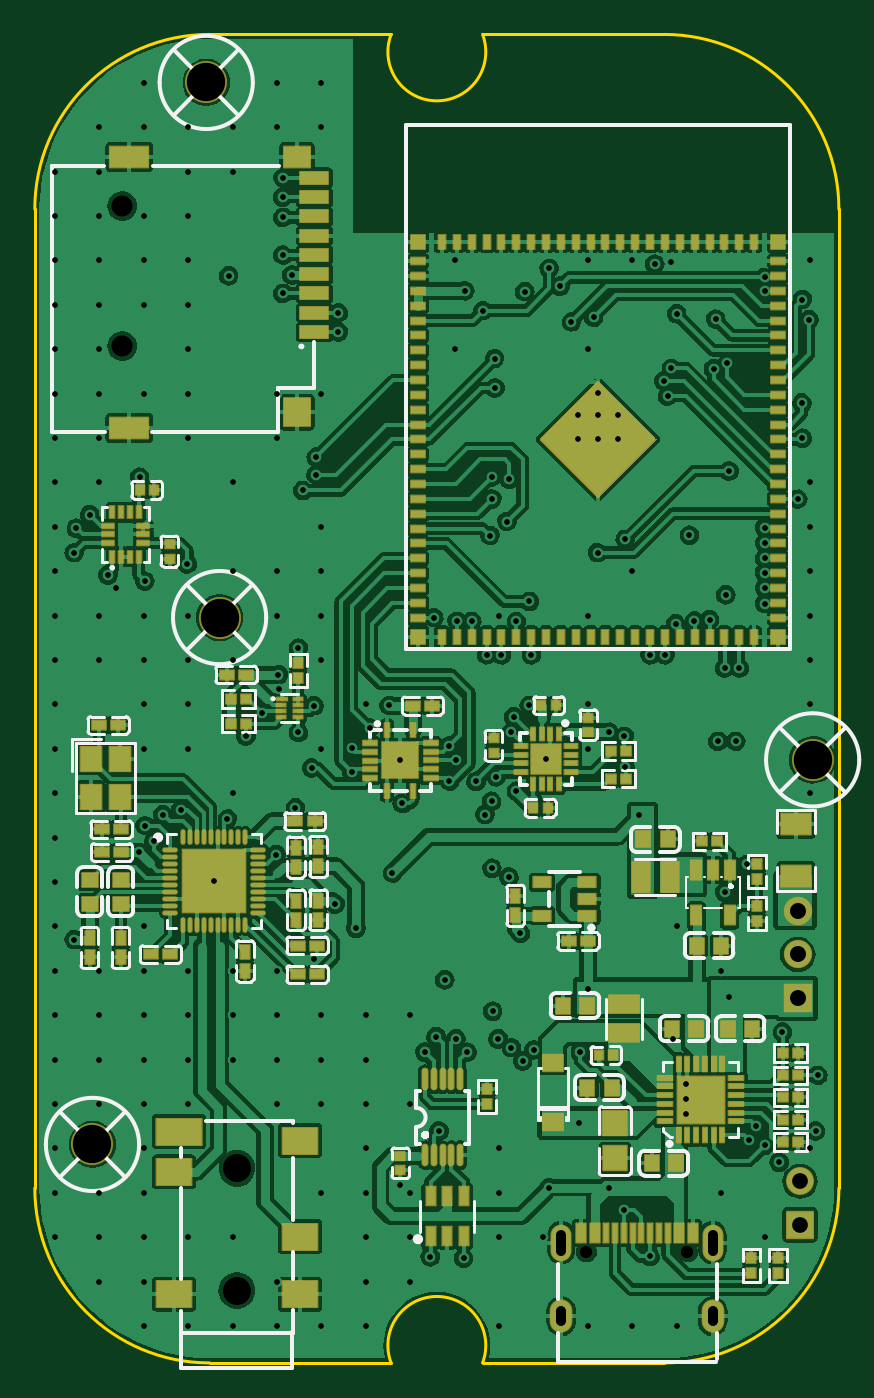
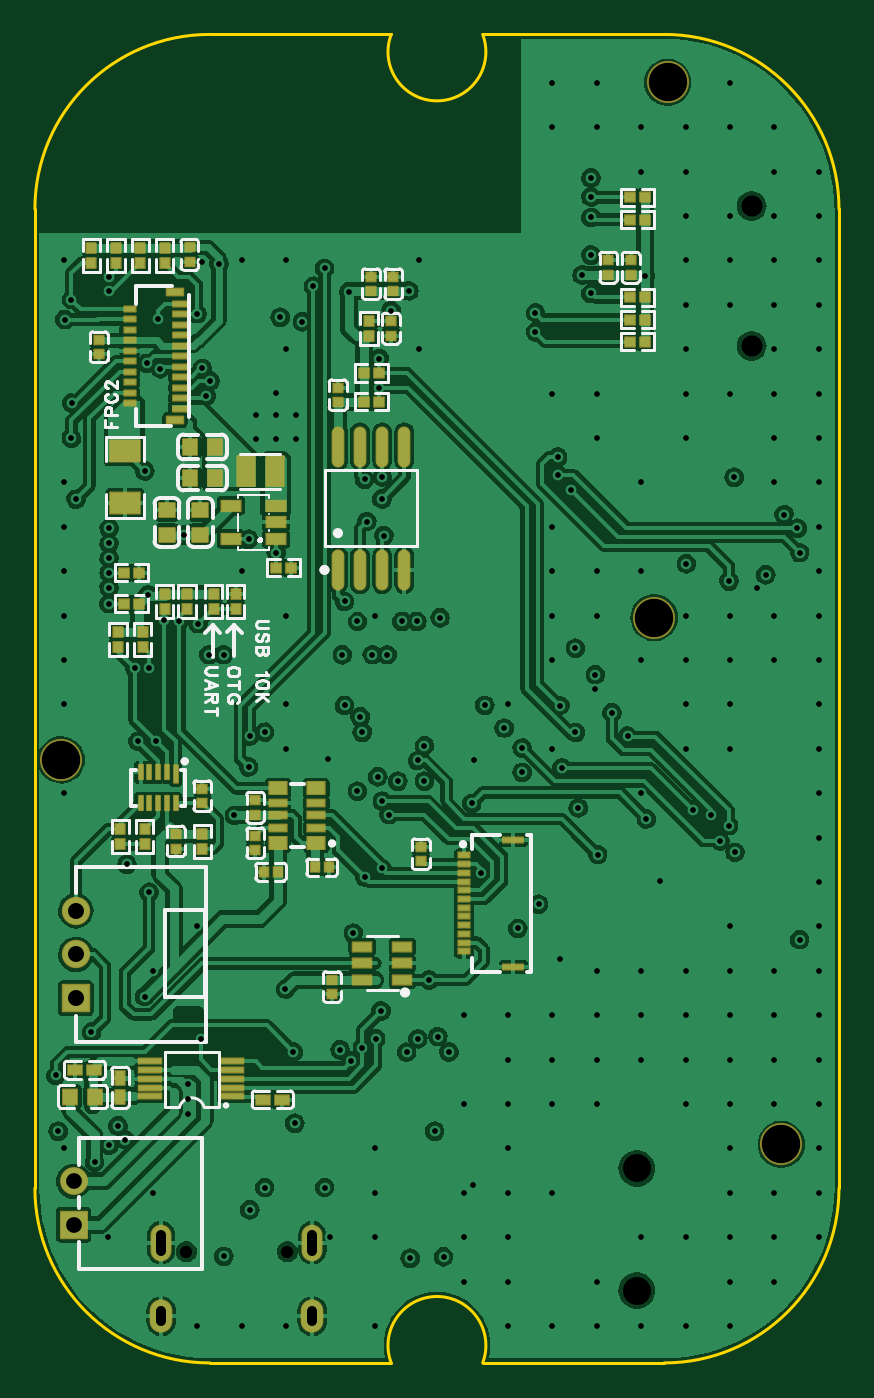
Circuit board: 12 layer files. Board 46.0 x 76.0 mm.
- drill: Drill_NPTH_Through.DRL (418 bytes)
- drill: Drill_PTH_Through.DRL (6864 bytes)
- drill: Drill_PTH_Through_Via.DRL (6315 bytes)
- outline: Gerber_BoardOutlineLayer.GKO (1113 bytes)
- bottom_copper: Gerber_BottomLayer.GBL (189667 bytes)
- paste: Gerber_BottomPasteMaskLayer.GBP (19951 bytes)
- bottom_silk: Gerber_BottomSilkscreenLayer.GBO (32748 bytes)
- bottom_mask: Gerber_BottomSolderMaskLayer.GBS (8201 bytes)
- top_copper: Gerber_TopLayer.GTL (234219 bytes)
- paste: Gerber_TopPasteMaskLayer.GTP (142225 bytes)
- top_silk: Gerber_TopSilkscreenLayer.GTO (36111 bytes)
- top_mask: Gerber_TopSolderMaskLayer.GTS (15162 bytes)

=== drill: Drill_NPTH_Through.DRL ===
;TYPE=NON_PLATED
;Layer: NPTH_Through
;EasyEDA Pro v3.2.148, 2026-09-22 00:44:55
;Gerber Generator version 0.3
M48
METRIC,LZ,0000.00000
;Hole size 1 = 0.70002 METRIC
T01C0.70002
;Hole size 2 = 1.20000 METRIC
T02C1.20000
;Hole size 3 = 1.60000 METRIC
T03C1.60000
%
G05
G90
T01
X600.42615Y-217.28747
X606.20618Y-217.28747
T02
X573.86703Y-157.46019
X573.86703Y-165.46017
T03
X580.43318Y-219.51704
X580.43318Y-212.5168
M30
=== drill: Drill_PTH_Through.DRL (6864 bytes, source omitted) ===
=== drill: Drill_PTH_Through_Via.DRL ===
;TYPE=PLATED
;Layer: PTH_Through_Via
;EasyEDA Pro v3.2.148, 2026-09-22 00:44:55
;Gerber Generator version 0.3
M48
METRIC,LZ,0000.00000
;Hole size 1 = 0.30500 METRIC
T01C0.30500
%
G05
G90
T01
X589.788Y-213.487
X602.56611Y-214.884
X604.06598Y-217.551
X593.3948Y-217.6526
X591.4898Y-217.5764
X591.185Y-205.867
X593.598Y-205.867
X592.963Y-205.105
X591.82Y-204.978
X605.06945Y-168.3432
X604.8608Y-167.46138
X605.282Y-166.751
X612.78235Y-170.74675
X607.695Y-166.77437
X612.7496Y-168.7322
X608.46528Y-166.46701
X605.5868Y-163.6268
X607.822Y-163.93643
X613.156Y-163.957
X612.775Y-162.814
X610.616Y-161.544
X605.282Y-160.655
X602.6451Y-176.53
X601.0609Y-177.292
X583.057Y-156.96032
X583.057Y-158.115
X583.057Y-160.274
X583.057Y-162.46018
X586.232Y-163.576
X586.232Y-164.66033
X593.01609Y-181.229
X593.86597Y-181.229
X591.693Y-181.015
X594.71611Y-183.134
X595.56599Y-183.134
X596.41613Y-181.229
X597.281Y-183.134
X583.057Y-155.8544
X604.91599Y-183.134
X604.0661Y-183.134
X584.835Y-200.533
X571.119Y-199.42962
X574.802Y-194.437
X583.78192Y-191.897
X587.248Y-198.79208
X600.5322Y-202.2602
X603.45283Y-192.32188
X609.6Y-195.12281
X596.646Y-199.0598
X586.05471Y-197.39762
X579.12Y-196.088
X582.676Y-194.564
X575.183Y-192.913
X575.6656Y-193.802
X577.215Y-192.024
X579.882Y-192.532
X582.803Y-184.277
X580.95542Y-187.7824
X576.199Y-192.278
X589.1276Y-186.0296
X589.76629Y-189.18358
X586.994Y-188.468
X588.01623Y-187.325
X586.994Y-189.865
X592.582Y-190.373
X592.963Y-189.18358
X592.582Y-188.341
X589.88135Y-191.643
X584.708Y-189.611
X597.154Y-186.0296
X596.4174Y-190.9318
X601.726Y-187.56764
X595.249Y-190.119
X594.106Y-190.373
X583.565Y-161.417
X579.95718Y-161.45713
X593.471Y-162.31502
X594.487Y-163.449
X596.9Y-162.3568
X604.3422Y-160.78759
X610.616Y-178.435
X610.616Y-180.213
X608.33Y-183.896
X609.16591Y-183.896
X608.584Y-172.6184
X612.51389Y-174.23689
X601.09105Y-170.80799
X601.091Y-169.418
X599.948Y-170.815
X595.1728Y-166.1922
X583.946Y-182.753
X596.265Y-186.69
X596.138Y-187.579
X598.932Y-162.052
X599.567Y-164.084
X600.837Y-163.83
X610.616Y-162.31502
X602.6404Y-189.5602
X602.5896Y-187.8076
X598.297Y-161.036
X583.946Y-187.579
X581.86041Y-186.45861
X584.835Y-186.055
X574.86448Y-172.974
X577.596Y-177.93868
X573.05587Y-178.562
X572.008Y-175.11678
X571.246Y-175.895
X584.962Y-171.831
X575.15505Y-178.91505
X584.2Y-173.736
X584.962Y-172.847
X571.119Y-177.292
X611.632Y-204.724
X608.33Y-196.723
X608.584Y-202.692
X598.11567Y-189.10333
X600.00354Y-209.92721
X611.4542Y-212.1662
X598.297Y-213.614
X601.726Y-213.614
X606.0948Y-208.534
X606.0948Y-209.3976
X606.1202Y-207.6958
X610.108Y-210.0834
X609.69859Y-210.87982
X610.616Y-211.201
X613.664Y-207.19207
X600.075Y-205.867
X605.37209Y-205.10392
X608.40176Y-179.7144
X595.376Y-205.105
X596.138Y-205.613
X596.773Y-206.375
X597.408Y-205.74
X595.0204Y-195.3514
X595.9856Y-195.8594
X595.0585Y-203.5175
X591.99882Y-210.38718
X608.965Y-188.087
X607.949Y-188.087
X606.31893Y-176.28564
X613.537Y-210.3882
X610.616Y-179.31498
X573.532Y-179.324
X592.31763Y-201.73696
X610.616Y-175.895
X610.616Y-176.76508
X610.616Y-177.61496
X594.614Y-192.278
X594.995Y-191.516
X589.3308Y-195.61607
X575.107Y-150.419
X582.727Y-150.419
X585.267Y-150.419
X572.567Y-152.959
X575.107Y-152.959
X577.647Y-152.959
X580.187Y-152.959
X582.727Y-152.959
X585.267Y-152.959
X570.027Y-155.499
X572.567Y-155.499
X577.647Y-155.499
X580.187Y-155.499
X570.027Y-158.039
X572.567Y-158.039
X575.107Y-158.039
X577.647Y-158.039
X570.027Y-160.579
X572.567Y-160.579
X575.107Y-160.579
X577.647Y-160.579
X592.887Y-160.579
X600.507Y-160.579
X603.047Y-160.579
X613.207Y-160.579
X570.027Y-163.119
X572.567Y-163.119
X575.107Y-163.119
X577.647Y-163.119
X570.027Y-165.659
X572.567Y-165.659
X577.647Y-165.659
X592.887Y-165.659
X600.507Y-165.659
X570.027Y-168.199
X572.567Y-168.199
X575.107Y-168.199
X577.647Y-168.199
X582.727Y-168.199
X585.267Y-168.199
X570.027Y-170.739
X572.567Y-170.739
X577.647Y-170.739
X582.727Y-170.739
X570.027Y-173.279
X572.567Y-173.279
X580.187Y-173.279
X613.207Y-173.279
X570.027Y-175.819
X585.267Y-175.819
X613.207Y-175.819
X570.027Y-178.359
X580.187Y-178.359
X582.727Y-178.359
X585.267Y-178.359
X603.047Y-178.359
X613.207Y-178.359
X570.027Y-180.899
X572.567Y-180.899
X575.107Y-180.899
X577.647Y-180.899
X582.727Y-180.899
X585.267Y-180.899
X595.427Y-180.899
X600.507Y-180.899
X613.207Y-180.899
X570.027Y-183.439
X572.567Y-183.439
X575.107Y-183.439
X577.647Y-183.439
X580.187Y-183.439
X585.267Y-183.439
X613.207Y-183.439
X570.027Y-185.979
X575.107Y-185.979
X577.647Y-185.979
X587.807Y-185.979
X600.507Y-185.979
X613.207Y-185.979
X570.027Y-188.519
X575.107Y-188.519
X577.647Y-188.519
X582.8284Y-185.0898
X585.267Y-188.519
X600.507Y-188.519
X570.027Y-191.059
X580.187Y-191.059
X613.207Y-191.059
X570.027Y-193.599
X570.027Y-196.139
X570.027Y-198.679
X575.107Y-198.679
X605.587Y-198.679
X570.027Y-201.219
X572.567Y-201.219
X575.107Y-201.219
X577.647Y-201.219
X580.187Y-201.219
X582.727Y-201.219
X608.127Y-201.219
X570.027Y-203.759
X572.567Y-203.759
X575.107Y-203.759
X577.647Y-203.759
X580.187Y-203.759
X582.727Y-203.759
X585.267Y-203.759
X587.807Y-203.759
X590.347Y-203.759
X570.027Y-206.299
X572.567Y-206.299
X575.107Y-206.299
X577.647Y-206.299
X580.187Y-206.299
X582.727Y-206.299
X585.267Y-206.299
X587.807Y-206.299
X570.027Y-208.839
X572.567Y-208.839
X575.107Y-208.839
X577.647Y-208.839
X582.727Y-208.839
X585.267Y-208.839
X587.807Y-208.839
X590.347Y-208.839
X570.027Y-211.379
X575.107Y-211.379
X587.807Y-211.379
X595.427Y-211.379
X613.207Y-211.379
X570.027Y-213.919
X572.567Y-213.919
X575.107Y-213.919
X585.267Y-213.919
X587.807Y-213.919
X590.347Y-213.919
X595.427Y-213.919
X608.127Y-213.919
X570.027Y-216.459
X572.567Y-216.459
X575.107Y-216.459
X577.647Y-216.459
X580.187Y-216.459
X587.807Y-216.459
X590.347Y-216.459
X595.427Y-216.459
X597.967Y-216.459
X610.667Y-216.459
X572.567Y-218.999
X575.107Y-218.999
X582.727Y-218.999
X587.807Y-218.999
X590.347Y-218.999
X575.107Y-221.539
X577.647Y-221.539
X580.187Y-221.539
X582.727Y-221.539
X585.267Y-221.539
X587.807Y-221.539
X595.427Y-221.539
X600.507Y-221.539
X603.047Y-221.539
X605.587Y-221.539
X599.948Y-169.418
X602.234Y-169.418
X602.234Y-170.815
X601.09105Y-168.18175
X595.1982Y-167.8686
X594.995Y-172.974
X596.011Y-173.101
X595.0204Y-174.2186
X595.884Y-175.514
X594.90622Y-176.31422
X597.154Y-180.086
X607.46615Y-181.1274
X606.6028Y-181.2036
X605.536Y-181.356
M30
=== outline: Gerber_BoardOutlineLayer.GKO ===
G04 Layer: BoardOutlineLayer*
G04 EasyEDA Pro v3.2.148, 2026-09-22 00:44:55*
G04 Gerber Generator version 0.3*
G04 Scale: 100 percent, Rotated: No, Reflected: No*
G04 Dimensions in millimeters*
G04 Leading zeros omitted, absolute positions, 4 integers and 5 decimals*
G04 Generated by one-click*
G04 Object Configs: Pad,Via,Track,Text,Image,Dimension,BoardOutline,BoardCutout,CopperFilled,SolidRegion,FPCStiffener,Line,PlaneZone,ComponentProperty,ComponentSilkscreen,TearDrop*
G04 Layer Configs: 1,15,16,17,18,2,3,4,5,6,7,8,9,10,11,13,14,56*
G04 Copper Areas: 0*
%FSLAX45Y45*%
%MOMM*%
%ADD10C,0.15*%
%ADD11C,0.3819*%
G75*


G04 PolygonModel Start*
G54D10*
G01X61486800Y-21364700D02*
G02X60486800Y-22364700I-1000000J0D01*
G01X59448334Y-22364700D01*
G03X58925266Y-22364700I-261534J100000D01*
G01X57886800Y-22364700D01*
G02X56886800Y-21364700I0J1000000D01*
G01X56886800Y-15764700D01*
G01X56886800Y-15764700D01*
G02X57886800Y-14764700I1000000J0D01*
G01X58925266Y-14764700D01*
G03X59448334Y-14764700I261534J-100000D01*
G01X60486800Y-14764700D01*
G02X61486800Y-15764700I0J-1000000D01*
G01X61486800Y-21364700D01*

M02*


=== bottom_copper: Gerber_BottomLayer.GBL (189667 bytes, source omitted) ===
=== paste: Gerber_BottomPasteMaskLayer.GBP (19951 bytes, source omitted) ===
=== bottom_silk: Gerber_BottomSilkscreenLayer.GBO (32748 bytes, source omitted) ===
=== bottom_mask: Gerber_BottomSolderMaskLayer.GBS (8201 bytes, source omitted) ===
=== top_copper: Gerber_TopLayer.GTL (234219 bytes, source omitted) ===
=== paste: Gerber_TopPasteMaskLayer.GTP (142225 bytes, source omitted) ===
=== top_silk: Gerber_TopSilkscreenLayer.GTO (36111 bytes, source omitted) ===
=== top_mask: Gerber_TopSolderMaskLayer.GTS (15162 bytes, source omitted) ===
